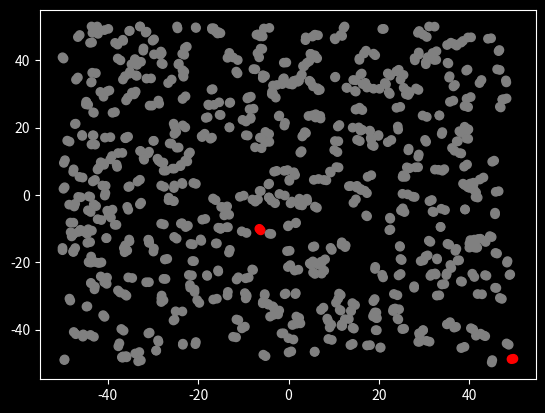
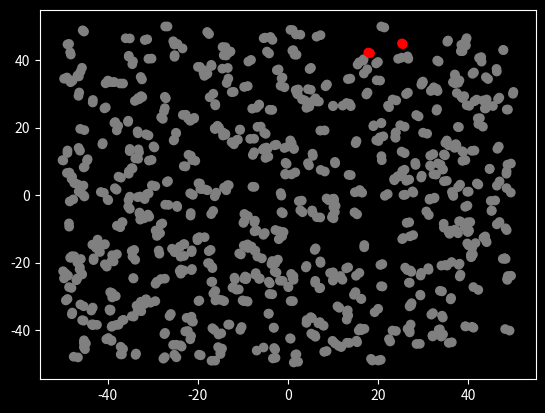

Source code (Python) for these figures, in order:
import matplotlib.pyplot as plt
import numpy as np
from matplotlib import style
style.use('dark_background')
from matplotlib.animation import FuncAnimation as animation
import os


inf_col = 'red'
rem_col = 'lime'
ded_col = 'k'
sus_col = 'grey'



infection_radius = 0.6
recovery_rate = 0.0006
death_rate = .001
stage_dimension = 100 # MxM square stage

init = [500, # pop. size
        2, # infected
        0, #recovered
        0] #dead


maskBool=False
maskMod=.66

saniBool=False
saniMod= .1

SDbool=False
SDmod=4




class Sim():
    def __init__(self,init,maskBool,saniBool,SDbool):
        #init = [N,inf,rec]
        
        self.N = init[0]
        suc = self.N-init[1]-(init[2]+init[3])
        self.cols = np.repeat([sus_col,inf_col,rem_col,ded_col],
                              [suc,init[1],init[2],init[3]])
        self.low,self.high = -stage_dimension/2,stage_dimension/2
        self.pos = np.random.uniform(self.low,self.high,size=(2,self.N))
        
        self.stream = self.data_stream()
        self.fig,self.ax = plt.subplots();
        
        self.ani = animation(self.fig, self.update, interval=80, 
                                          init_func=self.setup, blit=True)

    def setup(self):
        p,c= next(self.stream)
        
        self.scat = self.ax.scatter(x=p[0,:],
                                    y=p[1,:],
                                    c=c.T)
        return self.scat,
    
    def arg_within_radius(self,inf,susceptible,r):
        #inf 1x2, succeptible nx2 matrices
        if(maskBool):
            r=r*maskMod

        
        dist = np.sqrt(((inf-susceptible)**2).sum(axis=1))
        
        return np.argwhere(dist<r).ravel()
    
    def data_stream(self):
        while True:
            removed = 0
            #move points
            jitter = 0.5*np.random.normal(0,1,size=(2,self.N))
            if(SDbool):
                jitter=jitter/SDmod
            self.pos[0:2,:]+=jitter

            #infect and recover---------
            #get infected people
            inf = np.argwhere(self.cols == inf_col).ravel()
            inf_people = self.pos[:,inf].T

            for i in inf_people:
                suc = np.argwhere(self.cols == sus_col).ravel()
                suc_people = self.pos[:,suc].T
                if(saniBool):
                    risk= Random.random(0,1)
                    if(risk >saniMod):
                        infect = self.arg_within_radius(i,suc_people,infection_radius)
                    else:
                        pass
                else:
                    infect = self.arg_within_radius(i,suc_people,infection_radius)
                    
                

                
                infect_index = suc[infect]
                self.cols[infect_index] = inf_col
            
            #adjust out of bounds
            x1=np.where(self.pos[0:2,:]<self.low)
            x2=np.where(self.pos[0:2,:]>self.high)
            self.pos[0:2,:][x1],self.pos[0:2,:][x2] = self.low,self.high
            
            #yield [self.pos,self.cols],
            r = np.random.uniform(0,1, size = inf.size)
            rec = np.argwhere(r<recovery_rate).T
            recovered_idx = inf[rec]
            self.cols[recovered_idx] = rem_col

            d = np.random.uniform(0,1, size = (inf.size))
            dead = np.argwhere(d<death_rate).T
            dead_idx = inf[dead]
            self.cols[dead_idx] = ded_col
            ded=np.argwhere(self.cols == ded_col).ravel()
            ded_people = self.pos[:,dead].T
            for dd in ded_people:
                removed+=1
            
            print(len(ded))
            yield self.pos,self.cols
            
    def update(self,i):
        data,c= next(self.stream)
        self.scat.set_offsets(data[0:2,:].T)
        self.scat.set_sizes(np.zeros(self.N)+10)
        self.scat.set_color(c.T)
        return self.scat,

S = Sim(init,maskBool=False,saniBool=False,SDbool=False)
S2 = Sim(init,maskBool=True,saniBool=True,SDbool=True)
plt.show()

